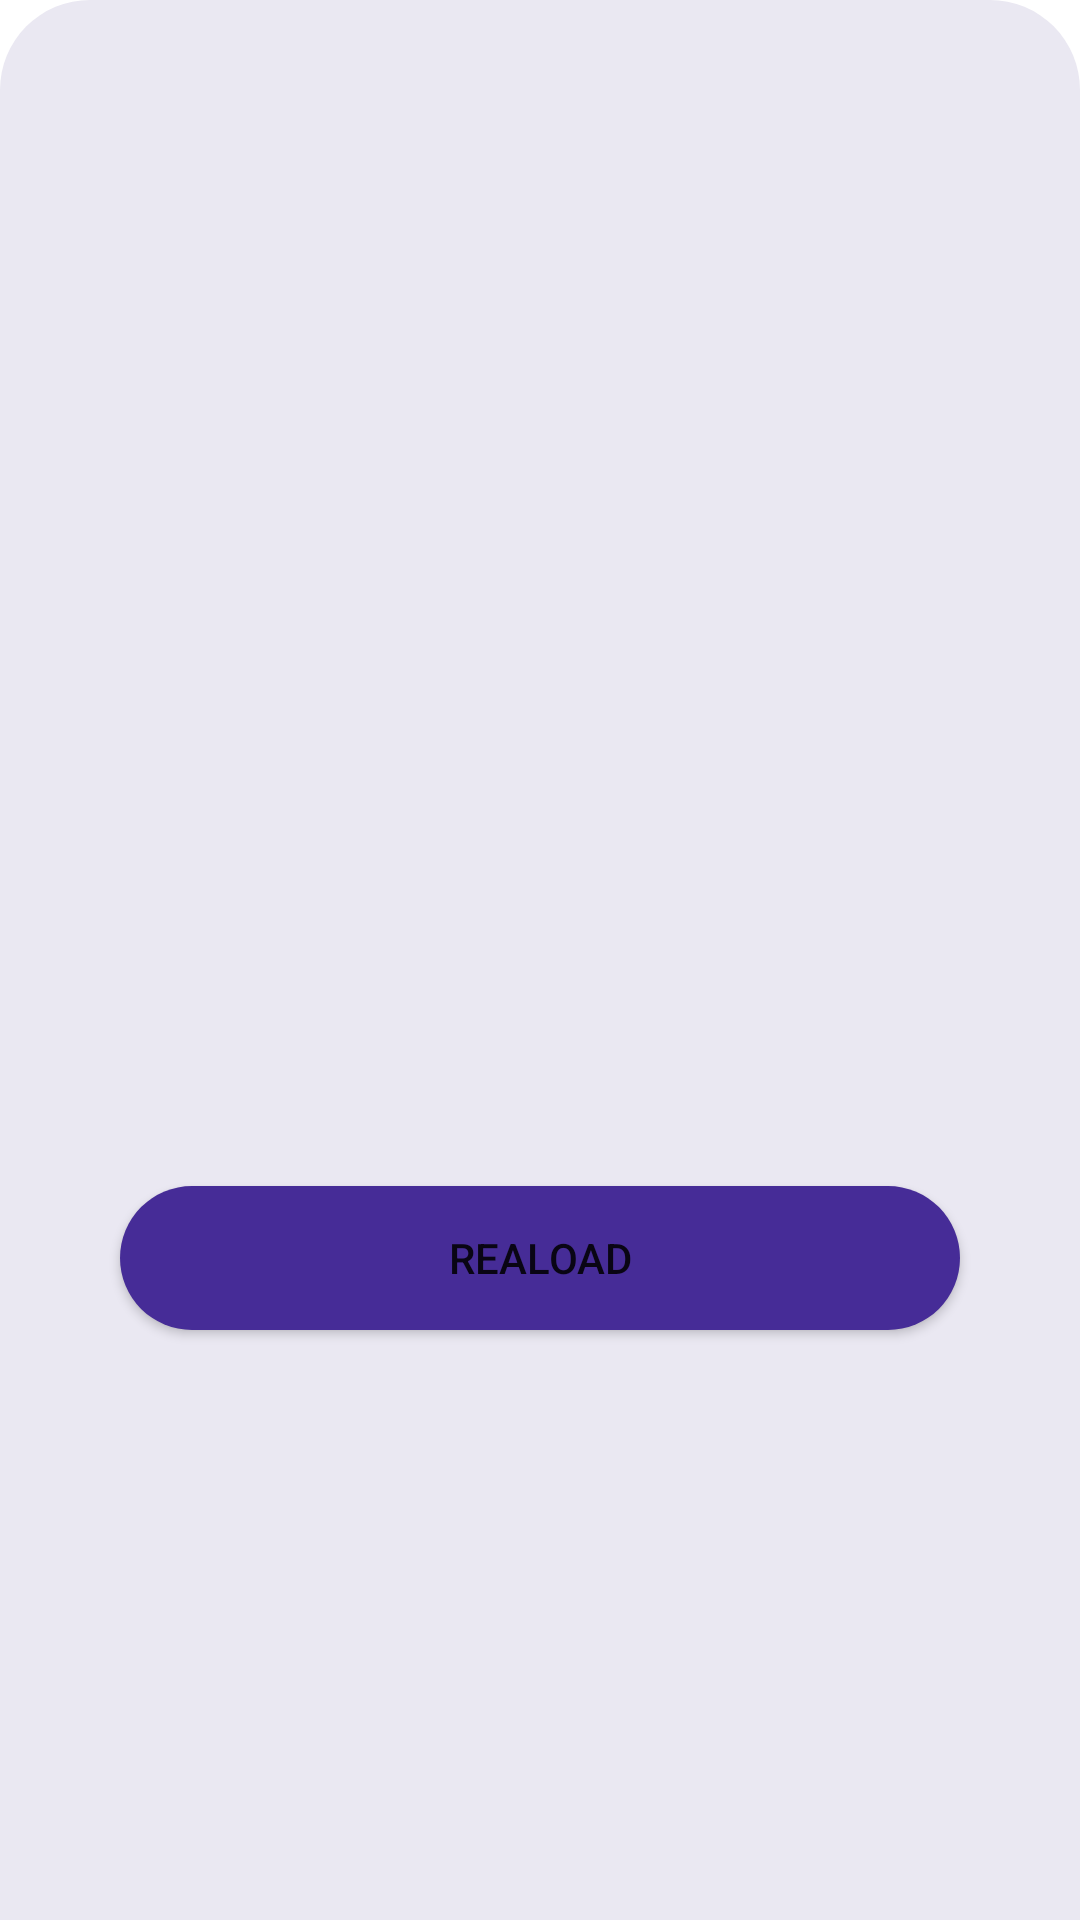

The Android layout XML behind this screen, and the referenced resources:
<!-- AndroidManifest.xml: application theme Theme.AppTest -->
<!-- res/layout/fragment_mini_game.xml -->
<?xml version="1.0" encoding="utf-8"?>
<androidx.constraintlayout.widget.ConstraintLayout xmlns:android="http://schemas.android.com/apk/res/android"
    xmlns:tools="http://schemas.android.com/tools"
    android:layout_width="match_parent"
    android:layout_height="match_parent"
    xmlns:app="http://schemas.android.com/apk/res-auto"
    android:background="@drawable/rounded_button_3">

    <TextView
        android:id="@+id/tv_length"
        android:layout_width="wrap_content"
        android:layout_height="wrap_content"
        android:layout_marginTop="4dp"
        tools:text="CAT FACT"
        android:textAllCaps="true"
        android:textColor="@color/black"
        android:textSize="20sp"
        android:textStyle="bold"
        app:layout_constraintBottom_toBottomOf="parent"
        app:layout_constraintEnd_toEndOf="parent"
        app:layout_constraintStart_toStartOf="parent"
        app:layout_constraintTop_toTopOf="parent" />

    <TextView
        android:id="@+id/tv_facts"
        android:layout_width="match_parent"
        android:layout_height="wrap_content"
        android:layout_marginStart="16dp"
        android:layout_marginTop="8dp"
        android:layout_marginEnd="16dp"
        android:gravity="center"
        android:maxLines="3"
        tools:text="@string/asd"
        android:textSize="16sp"
        app:layout_constraintEnd_toEndOf="@+id/tv_length"
        app:layout_constraintStart_toStartOf="@+id/tv_length"
        app:layout_constraintTop_toBottomOf="@+id/tv_length" />

    <Button
        android:id="@+id/btn_reload"
        android:layout_width="match_parent"
        android:layout_height="wrap_content"
        android:layout_marginStart="30dp"
        android:layout_marginTop="30dp"
        android:layout_marginEnd="30dp"
        android:background="@drawable/rounded_button_2"
        android:text="@string/reaload"
        app:layout_constraintEnd_toEndOf="parent"
        app:layout_constraintStart_toStartOf="parent"
        app:layout_constraintTop_toBottomOf="@+id/tv_facts" />

    <ProgressBar
        android:id="@+id/progressbar"
        style="?android:attr/progressBarStyle"
        android:layout_width="wrap_content"
        android:layout_height="wrap_content"
        android:layout_marginTop="16dp"
        android:progress="200"
        android:visibility="gone"
        app:layout_constraintBottom_toBottomOf="parent"
        app:layout_constraintEnd_toEndOf="parent"
        app:layout_constraintStart_toStartOf="parent"
        app:layout_constraintTop_toTopOf="parent" />

</androidx.constraintlayout.widget.ConstraintLayout>
<!-- resources referenced by this layout -->
<resources>
  <color name="black">#FF000000</color>
  <!-- drawable rounded_button_2 (drawable) -->
  <?xml version="1.0" encoding="utf-8"?>
  <shape xmlns:android="http://schemas.android.com/apk/res/android" android:shape="rectangle" android:padding="10dp">
      <solid android:color="@color/color_head"/>
      <corners
          android:bottomRightRadius="35dp"
          android:bottomLeftRadius="35dp"
          android:topLeftRadius="35dp"
          android:topRightRadius="35dp"/>
  </shape>
  <!-- drawable rounded_button_3 (drawable) -->
  <?xml version="1.0" encoding="utf-8"?>
  <shape xmlns:android="http://schemas.android.com/apk/res/android">
  
      <solid
          android:color="#EAE8F2"/>
  
      <corners
          android:topLeftRadius="30dp"
          android:topRightRadius="30dp"
          />
      <padding
          android:left="10dp"
          android:right="10dp"
          android:top="10dp"
          android:bottom="10dp"/>
  
  </shape>
  <string name="asd">Cats, just like people, are subject to asthma. Dust, smoke, and other forms of air pullution in your cats environment can be troublesome sources of irritation.</string>
  <string name="reaload">Reaload</string>
  <style name="Theme.AppTest" parent="Theme.MaterialComponents.DayNight.NoActionBar">
          
          <item name="colorPrimary">@color/color_core</item>
          <item name="colorPrimaryVariant">@color/color_head</item>
          <item name="colorOnPrimary">@color/white</item>
          
          <item name="colorSecondary">@color/teal_200</item>
          <item name="colorSecondaryVariant">@color/teal_700</item>
          <item name="colorOnSecondary">@color/black</item>
          
          <item name="android:statusBarColor" tools:targetApi="l">?attr/colorPrimaryVariant</item>
          
      </style>
  <color name="color_head">#462C97</color>
  <color name="color_core">#6C4BD7</color>
  <color name="white">#FFFFFFFF</color>
  <color name="teal_200">#FF03DAC5</color>
  <color name="teal_700">#FF018786</color>
</resources>
